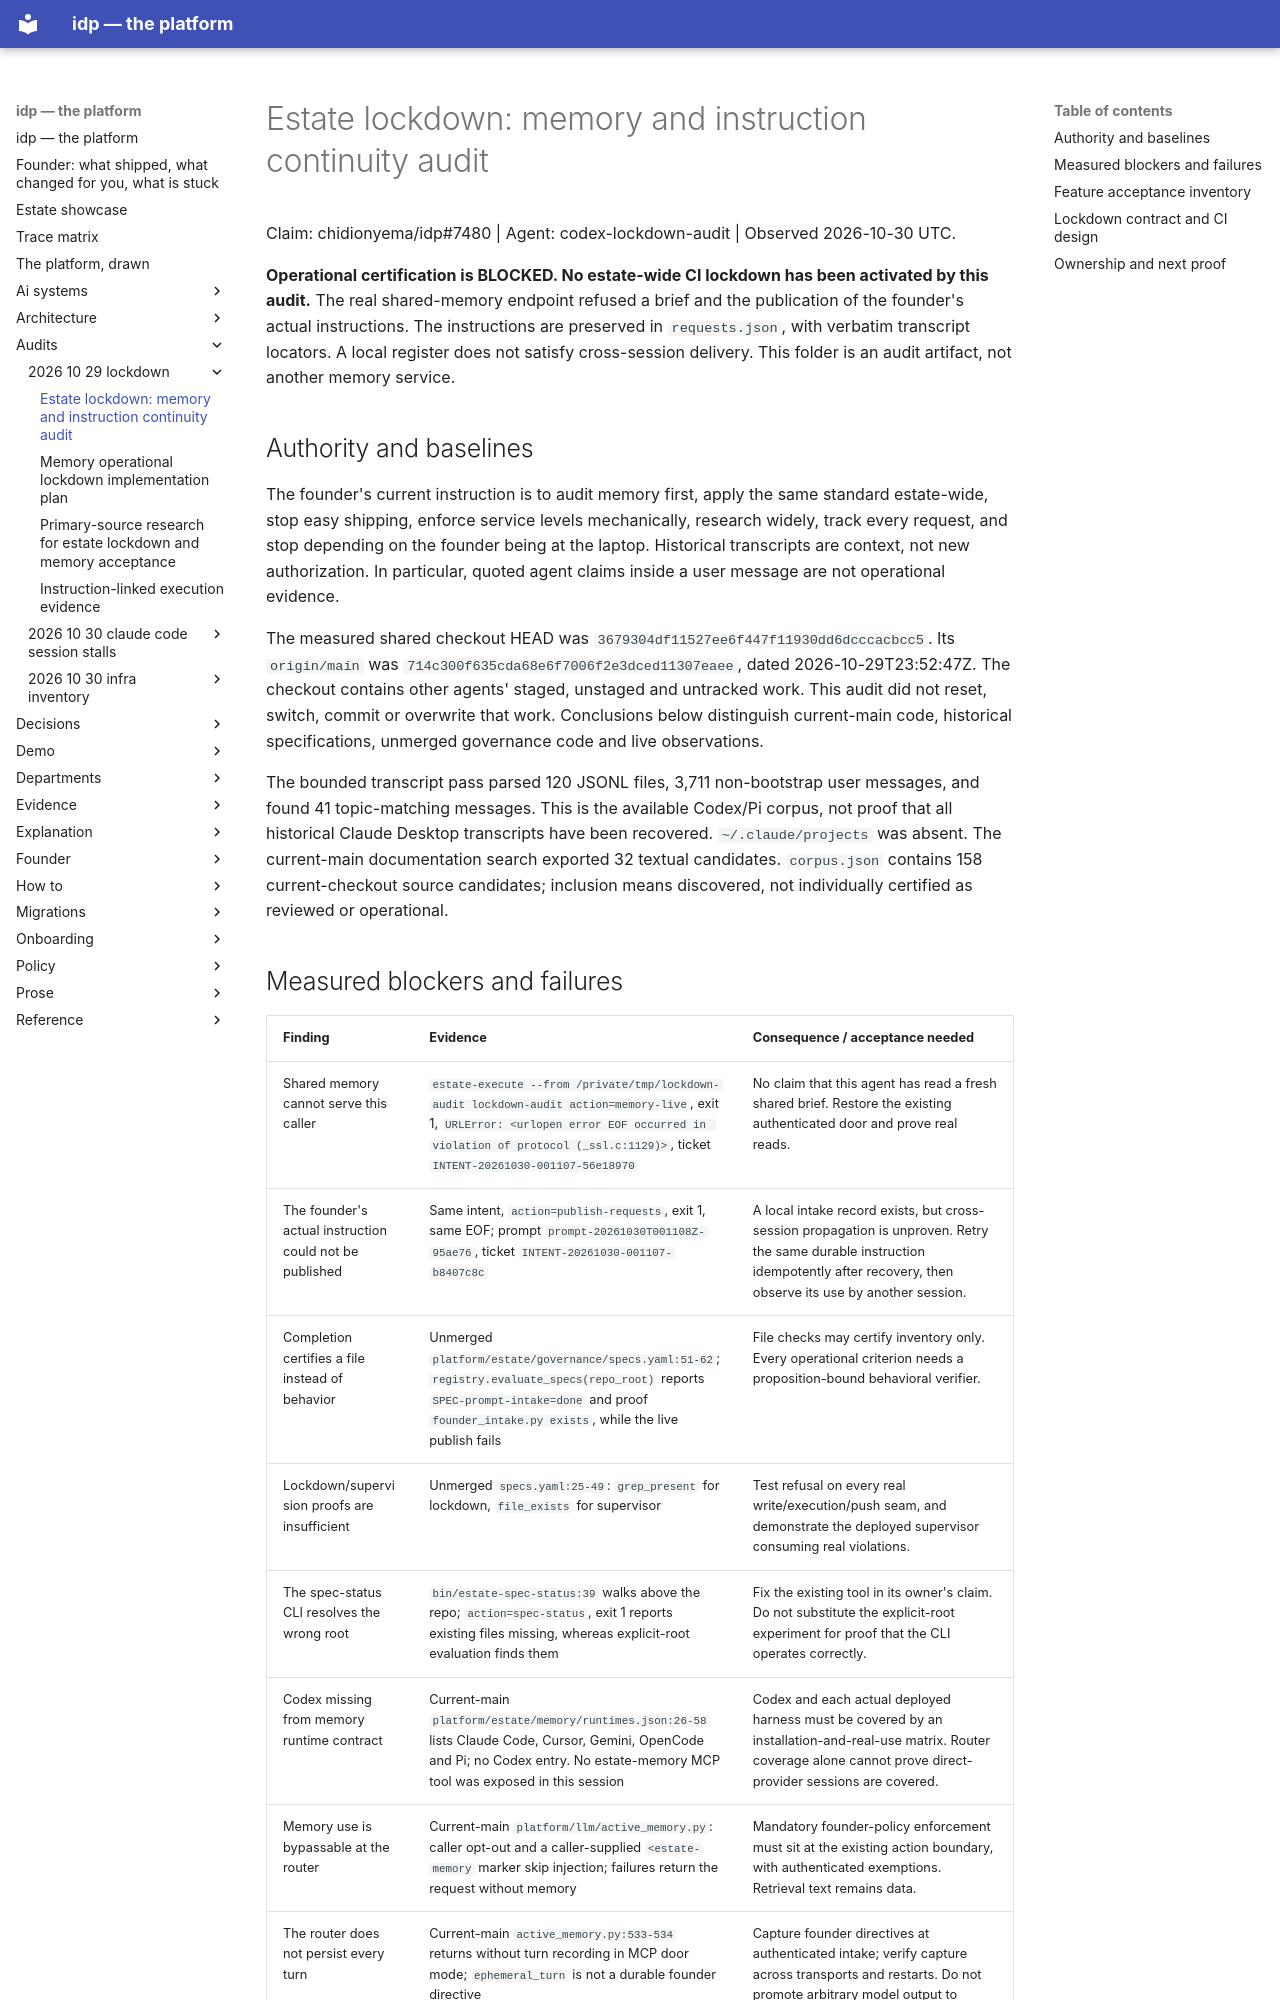

repository: chidionyema/idp · page: audits/2026-10-29-lockdown/audit/index.html · generator: mkdocs

# Estate lockdown: memory and instruction continuity audit

Claim: chidionyema/idp#7480 | Agent: codex-lockdown-audit | Observed 2026-10-30 UTC.

**Operational certification is BLOCKED. No estate-wide CI lockdown has been activated by this audit.**
The real shared-memory endpoint refused a brief and the publication of the founder's actual instructions.
The instructions are preserved in `requests.json`, with verbatim transcript locators. A local register
does not satisfy cross-session delivery. This folder is an audit artifact, not another memory service.

## Authority and baselines

The founder's current instruction is to audit memory first, apply the same standard estate-wide,
stop easy shipping, enforce service levels mechanically, research widely, track every request,
and stop depending on the founder being at the laptop. Historical transcripts are context, not new
authorization. In particular, quoted agent claims inside a user message are not operational evidence.

The measured shared checkout HEAD was `3679304df11527ee6f447f11930dd6dcccacbcc5`.
Its `origin/main` was `714c300f635cda68e6f7006f2e3dced11307eaee`, dated 2026-10-29T23:52:47Z.
The checkout contains other agents' staged, unstaged and untracked work. This audit did not reset,
switch, commit or overwrite that work. Conclusions below distinguish current-main code, historical
specifications, unmerged governance code and live observations.

The bounded transcript pass parsed 120 JSONL files, 3,711 non-bootstrap user messages, and found
41 topic-matching messages. This is the available Codex/Pi corpus, not proof that all historical
Claude Desktop transcripts have been recovered. `~/.claude/projects` was absent. The current-main
documentation search exported 32 textual candidates. `corpus.json` contains 158 current-checkout
source candidates; inclusion means discovered, not individually certified as reviewed or operational.
